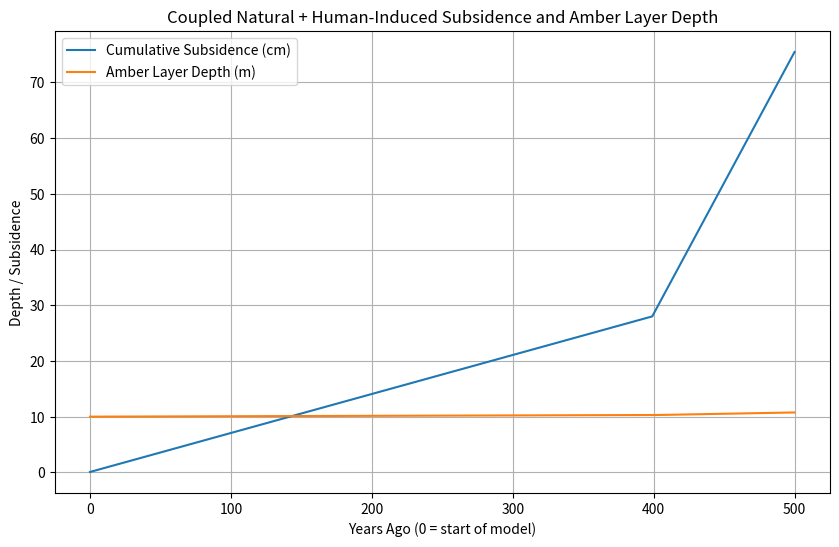

The matplotlib source for this figure:
import numpy as np
import matplotlib.pyplot as plt

# Time parameters
years = 500
dt = 1
time = np.arange(0, years + dt, dt)  # from 0 to 500 years (present)

# Parameters
c_s = 0.0007       # natural compaction rate (m/yr)
c_h_max = 0.004    # max human compaction rate (m/yr)

# Human activity intensity: ramp from 0 to 1 over 400 years, plateau last 100 years
I_h = np.piecewise(time, 
                   [time < 100, (time >= 100) & (time <= 400), time > 400], 
                   [0, lambda t: (t - 100) / 300, 1])

# Subsidence rate at each time step
S = c_s + c_h_max * I_h

# Cumulative subsidence over time
D = np.cumsum(S) * dt  # cumulative meters

# Initial amber layer depth
A0 = 10  # meters below surface initially

# Amber layer depth over time
A = A0 + D

# Plot results
plt.figure(figsize=(10,6))
plt.plot(time, D * 100, label='Cumulative Subsidence (cm)')
plt.plot(time, A, label='Amber Layer Depth (m)')
plt.xlabel('Years Ago (0 = start of model)')
plt.ylabel('Depth / Subsidence')
plt.title('Coupled Natural + Human-Induced Subsidence and Amber Layer Depth')
plt.legend()
plt.grid(True)
plt.show()
